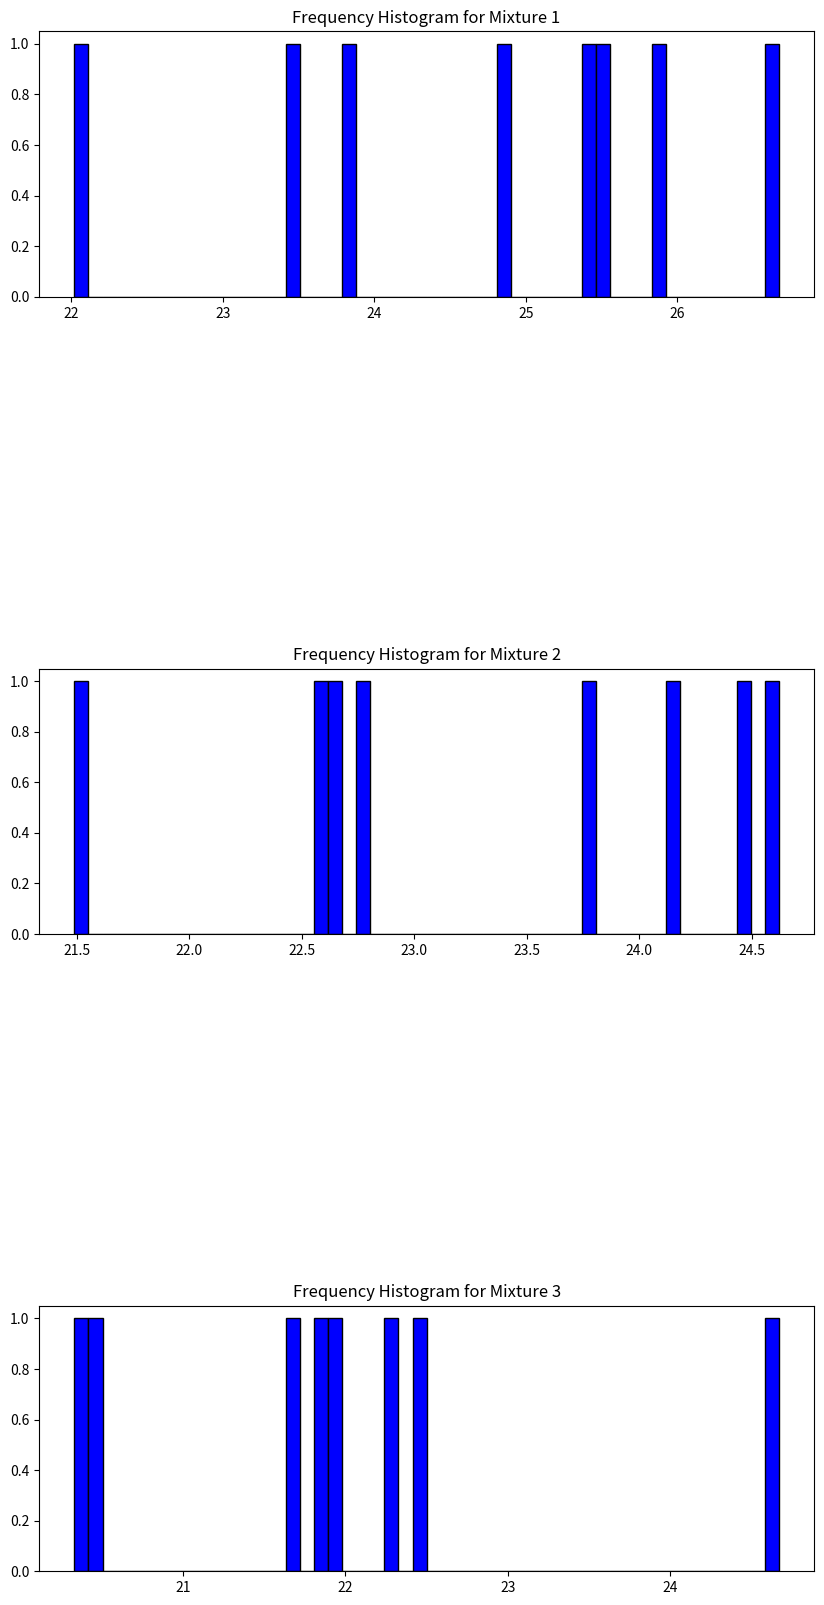
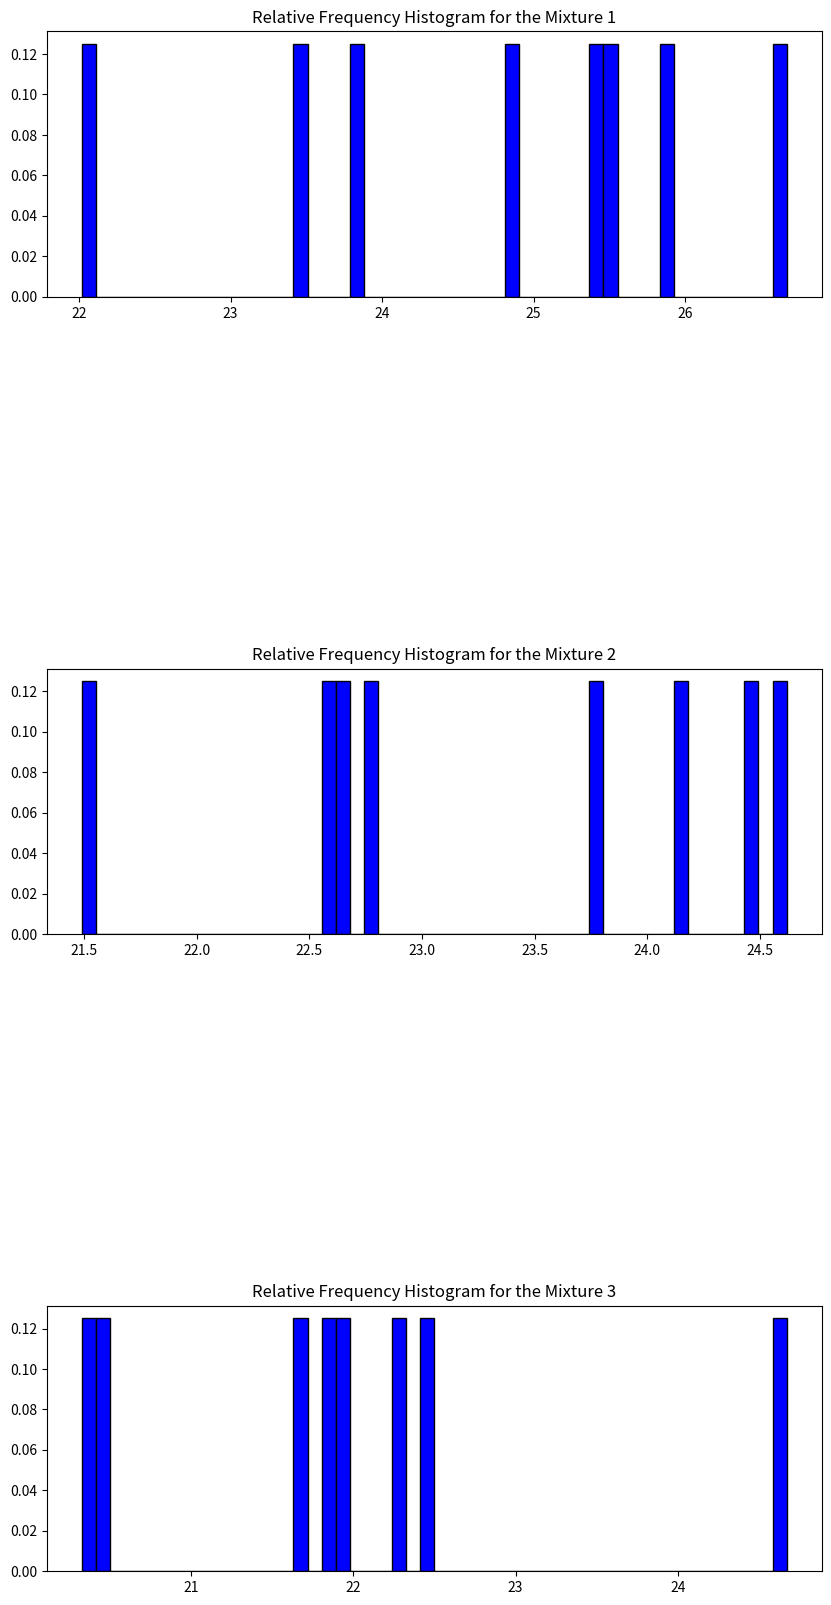

The matplotlib source for these figures, in order:
############################################################################################################
#
# Construction of histograms for the densities of the pastry masses.
#
# Construction of frequency histogram and relative frequency histogram
############################################################################################################

from fractions import Fraction
import matplotlib.pyplot as plt
import pandas as pd
import numpy as np

#Creating the dataframe
dados = {"Mixture 1":[22.02   ,   23.83  ,   26.67  ,    25.38  ,    25.49   ,   23.50  ,    25.90   ,  24.89],
         "Mixture 2":[21.49   ,   22.67  ,    24.62 ,     24.18 ,     22.78  ,    22.56 ,     24.46  ,  23.79],
         "Mixture 3":[20.33   ,   21.67  ,    24.67 ,     22.45 ,     22.29  ,    21.95 ,     20.49  ,   21.81]
         }



#Construction of the Frequency Histogram for the dataframe of the pastel mass densities

# Defining the size of the figure that will contain the graphs (histograms)
fig_Frequency_Histogram = plt.figure(figsize=(10, 20))

Frequency_Histogram_Mixture_1 = fig_Frequency_Histogram.add_subplot(511)

Frequency_Histogram_Mixture_1.set_title("Frequency Histogram for Mixture 1")

Frequency_Histogram_Mixture_1.hist(dados["Mixture 1"], bins = 50, color = "blue", edgecolor = "black", lw =1)


Frequency_Histogram_Mixture_2 = fig_Frequency_Histogram.add_subplot(513)

Frequency_Histogram_Mixture_2.set_title("Frequency Histogram for Mixture 2")

Frequency_Histogram_Mixture_2.hist(dados["Mixture 2"], bins = 50, color = "blue", edgecolor = "black", lw =1)


Frequency_Histogram_Mixture_3 = fig_Frequency_Histogram.add_subplot(515)

Frequency_Histogram_Mixture_3.set_title("Frequency Histogram for Mixture 3")

Frequency_Histogram_Mixture_3.hist(dados["Mixture 3"], bins = 50, color = "blue", edgecolor = "black", lw =1)




#Construction of relative frequency histograms for the densities of the pastel masses

# Definition of the size of the figure that will contain the relative frequency histograms
fig_Relative_Frequency_Histogram = plt.figure(figsize=(10, 20))

Relative_Frequency_Histogram_Mixture_1 = fig_Relative_Frequency_Histogram.add_subplot(511)

Relative_Frequency_Histogram_Mixture_1.set_title("Relative Frequency Histogram for the Mixture 1")

Relative_Frequency_Histogram_Mixture_1.hist(dados["Mixture 1"], weights = np.ones_like(dados["Mixture 1"]) / len(dados["Mixture 1"]), bins = 50, color = "blue", edgecolor = "black", lw =1)


Relative_Frequency_Histogram_Mixture_2 = fig_Relative_Frequency_Histogram.add_subplot(513)

Relative_Frequency_Histogram_Mixture_2.set_title("Relative Frequency Histogram for the Mixture 2")

Relative_Frequency_Histogram_Mixture_2.hist(dados["Mixture 2"], weights = np.ones_like(dados["Mixture 2"]) / len(dados["Mixture 2"]), bins = 50, color = "blue", edgecolor = "black", lw =1)


Relative_Frequency_Histogram_Mixture_3 = fig_Relative_Frequency_Histogram.add_subplot(515)

Relative_Frequency_Histogram_Mixture_3.set_title("Relative Frequency Histogram for the Mixture 3")

Relative_Frequency_Histogram_Mixture_3.hist(dados["Mixture 3"], weights = np.ones_like(dados["Mixture 3"]) / len(dados["Mixture 3"]), bins = 50, color = "blue", edgecolor = "black", lw =1)


plt.show()